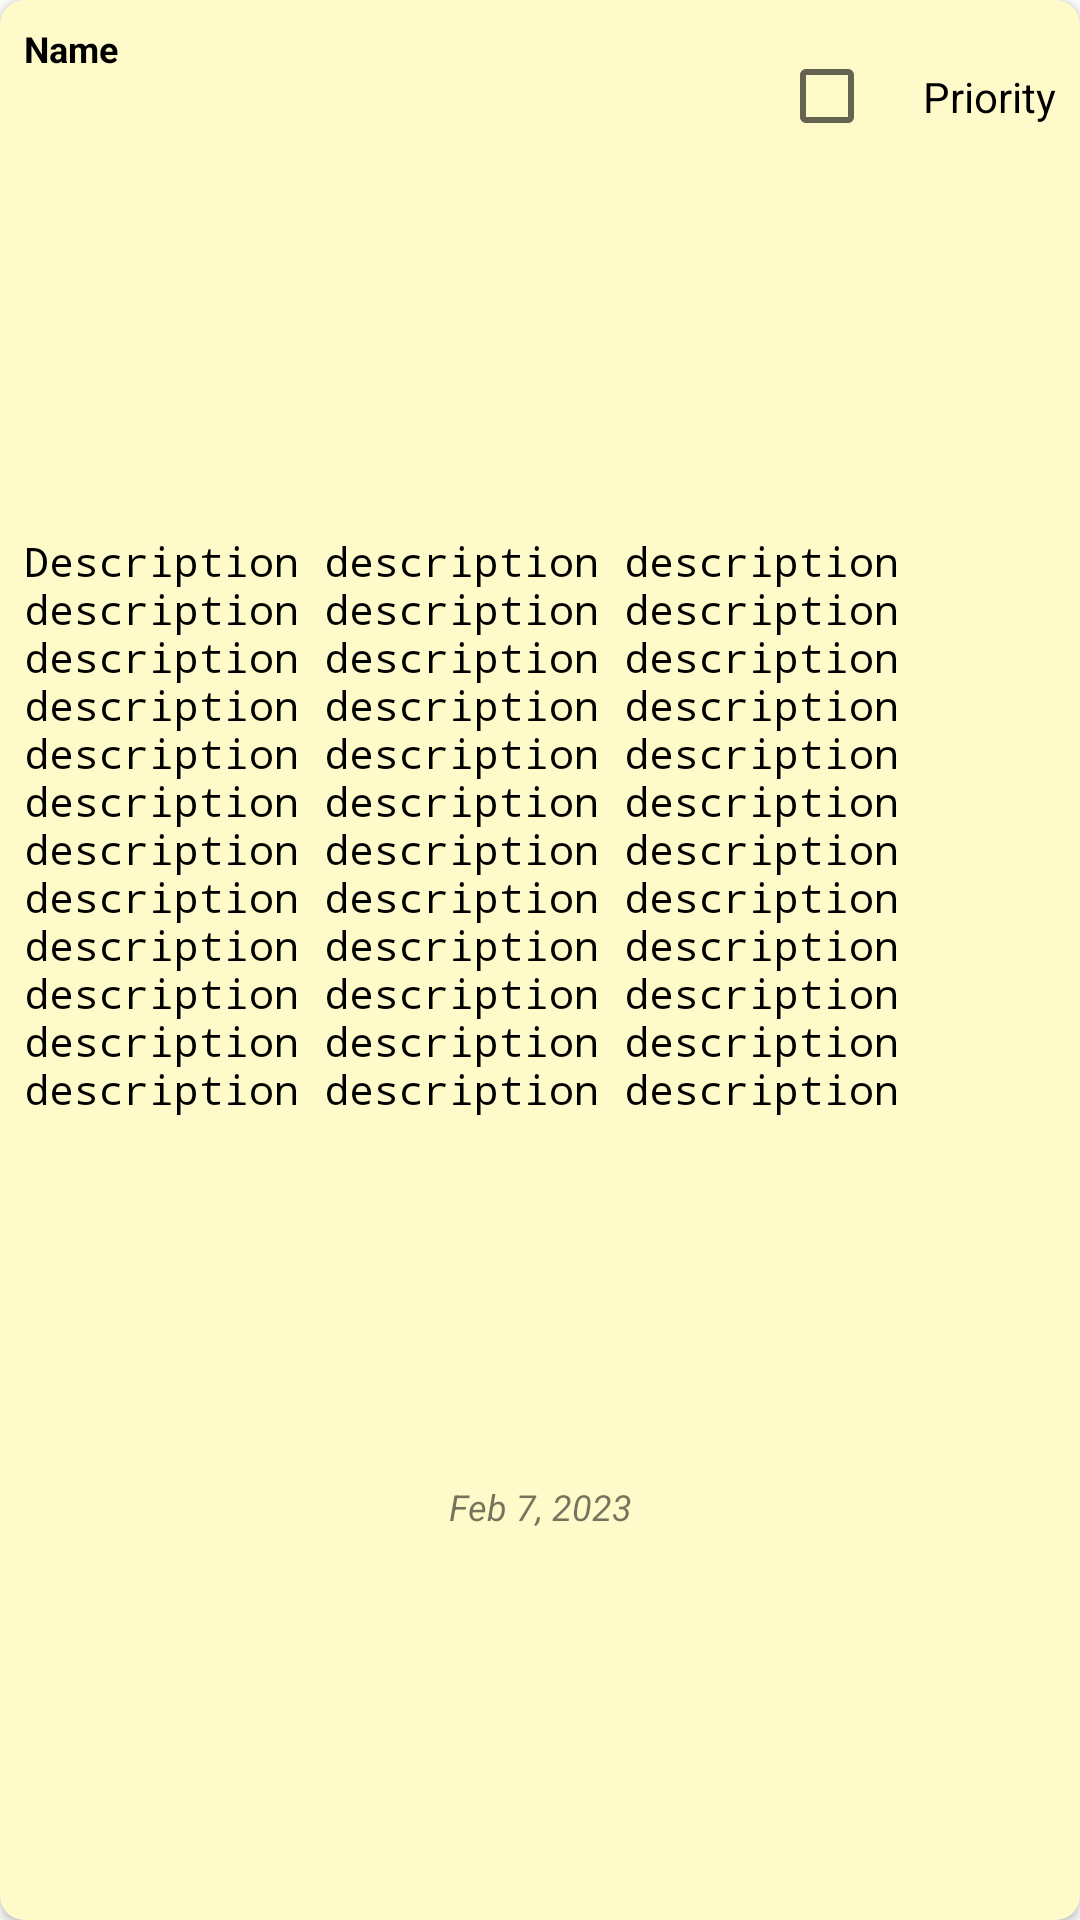

The Android layout XML behind this screen, and the referenced resources:
<!-- AndroidManifest.xml: application theme Theme.TuansNotes -->
<!-- res/layout/custom_card_layout.xml -->
<?xml version="1.0" encoding="utf-8"?>
<androidx.cardview.widget.CardView xmlns:android="http://schemas.android.com/apk/res/android"
    xmlns:app="http://schemas.android.com/apk/res-auto"
    android:layout_width="match_parent"
    android:layout_height="wrap_content"
    android:layout_margin="5dp"
    app:cardBackgroundColor="#FEFAC9"
    app:cardCornerRadius="8dp">

    <androidx.constraintlayout.widget.ConstraintLayout
        android:layout_width="match_parent"
        android:layout_height="match_parent"
        android:layout_margin="8dp"
        android:orientation="vertical">

        <androidx.constraintlayout.widget.ConstraintLayout
            android:id="@+id/cl_top"
            android:layout_width="match_parent"
            android:layout_height="wrap_content"
            android:orientation="horizontal"
            app:layout_constraintStart_toStartOf="parent"
            app:layout_constraintTop_toTopOf="parent">

            <TextView
                android:id="@+id/tv_name"
                android:layout_width="wrap_content"
                android:layout_height="wrap_content"
                android:text="@string/name_placeholder"
                android:textColor="@color/black"
                android:textSize="12sp"
                android:textStyle="bold"
                app:layout_constraintStart_toStartOf="parent"
                app:layout_constraintTop_toTopOf="parent" />

            <CheckBox
                android:id="@+id/cb_priority"
                android:layout_width="wrap_content"
                android:layout_height="wrap_content"
                app:layout_constraintBottom_toBottomOf="parent"
                app:layout_constraintEnd_toStartOf="@id/tv_priority"
                app:layout_constraintTop_toTopOf="parent" />

            <TextView
                android:id="@+id/tv_priority"
                android:layout_width="wrap_content"
                android:layout_height="wrap_content"
                android:text="@string/priority"
                android:textColor="@color/black"
                app:layout_constraintBottom_toBottomOf="parent"
                app:layout_constraintEnd_toEndOf="parent"
                app:layout_constraintTop_toTopOf="parent" />
        </androidx.constraintlayout.widget.ConstraintLayout>

        <TextView
            android:id="@+id/tv_description"
            android:layout_width="match_parent"
            android:layout_height="wrap_content"
            android:fontFamily="monospace"
            android:maxLines="12"
            android:text="@string/description_placeholder"
            android:textColor="@color/black"
            android:textSize="13.5sp"
            app:layout_constraintBottom_toBottomOf="parent"
            app:layout_constraintBottom_toTopOf="@id/tv_date"
            app:layout_constraintStart_toStartOf="parent"
            app:layout_constraintTop_toBottomOf="@id/cl_top" />

        <TextView
            android:id="@+id/tv_date"
            android:layout_width="wrap_content"
            android:layout_height="wrap_content"
            android:text="@string/date_placeholder"
            android:textSize="12sp"
            android:textStyle="italic"
            app:layout_constraintBottom_toBottomOf="parent"
            app:layout_constraintEnd_toEndOf="parent"
            app:layout_constraintStart_toStartOf="parent"
            app:layout_constraintTop_toBottomOf="@id/tv_description" />
    </androidx.constraintlayout.widget.ConstraintLayout>


</androidx.cardview.widget.CardView>
<!-- resources referenced by this layout -->
<resources>
  <string name="date_placeholder">Feb 7, 2023</string>
  <string name="description_placeholder">Description description description description description description description description description description description description description description description description description description description description description description description description description description description description description description description description description description description description description description description description description description description description description description description description description description description description description description description description description description description description description description description description description description description description description description description description description description description description description description description description description description description description</string>
  <string name="name_placeholder">Name</string>
  <string name="priority">Priority</string>
  <style name="Theme.TuansNotes" parent="Theme.MaterialComponents.DayNight.DarkActionBar">
          
          <item name="colorPrimary">@color/purple_500</item>
          <item name="colorPrimaryVariant">@color/purple_700</item>
          <item name="colorOnPrimary">@color/white</item>
          
          <item name="colorSecondary">@color/teal_200</item>
          <item name="colorSecondaryVariant">@color/teal_700</item>
          <item name="colorOnSecondary">@color/black</item>
          
          <item name="android:statusBarColor">?attr/colorPrimaryVariant</item>
          
      </style>
  <!-- not gathered from this repository: default colours our renderer supplied (Android Studio template values) -->
  <color name="purple_500">#FF6200EE</color>
  <color name="purple_700">#FF3700B3</color>
  <color name="teal_200">#FF03DAC5</color>
  <color name="teal_700">#FF018786</color>
  <color name="black">#FF000000</color>
  <color name="white">#FFFFFFFF</color>
</resources>
